The GitHub repository Shridharpatil30/Fake-currency-detection-using-image-processing contains a labelled image folder "archive (17)" with 5 categories: 100 rupee note, 200 rupee note, 50 rupee note, 10 rupee note, 20 rupee note. Examples follow, each with its label.

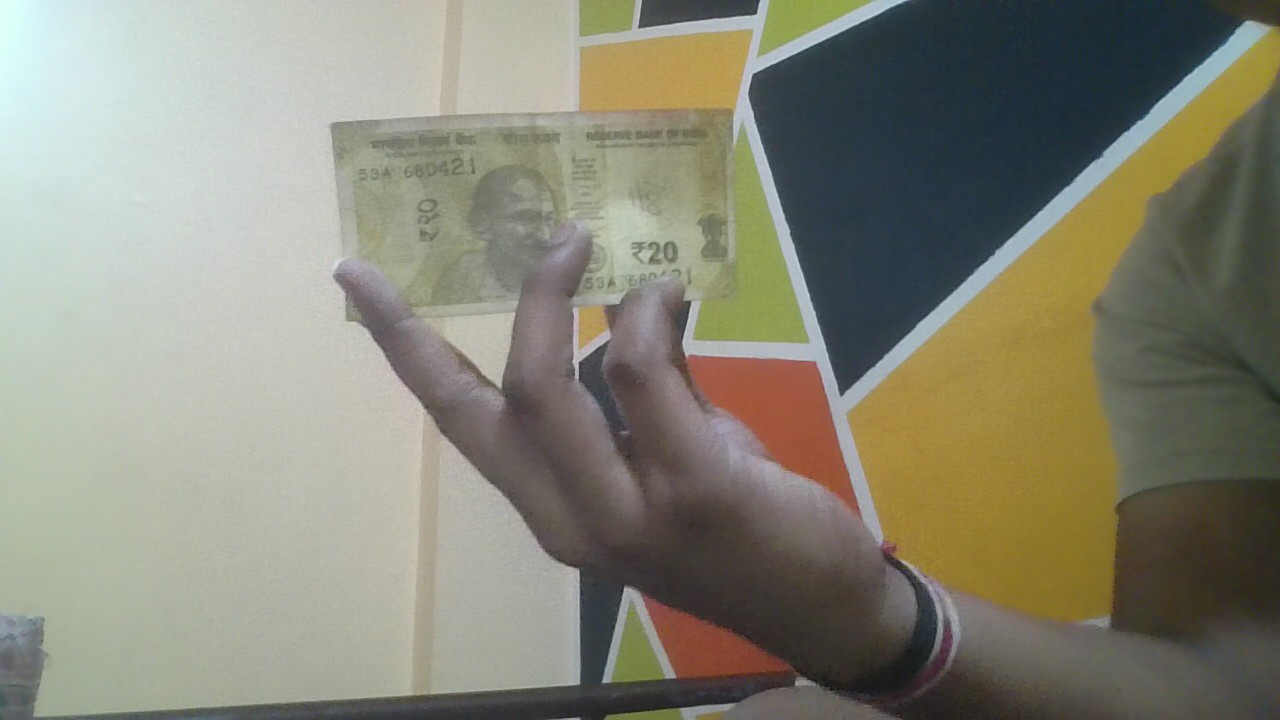
Label: 20 rupee note

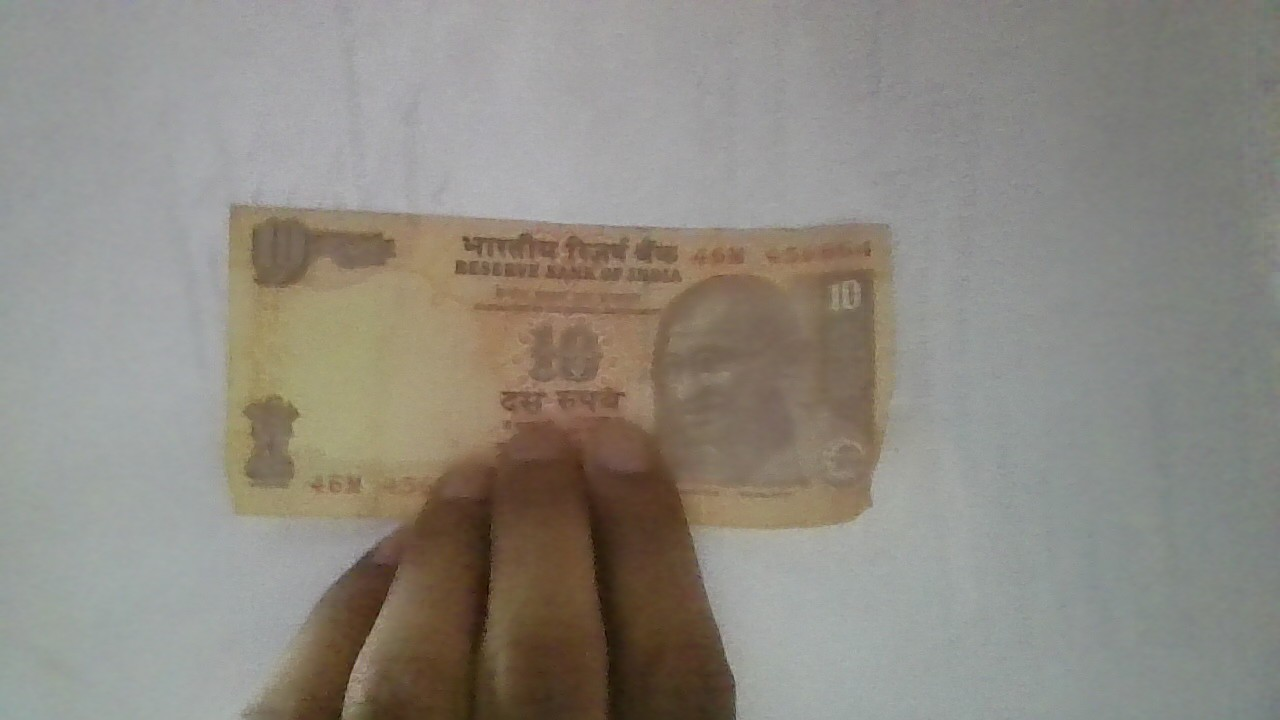
Label: 10 rupee note

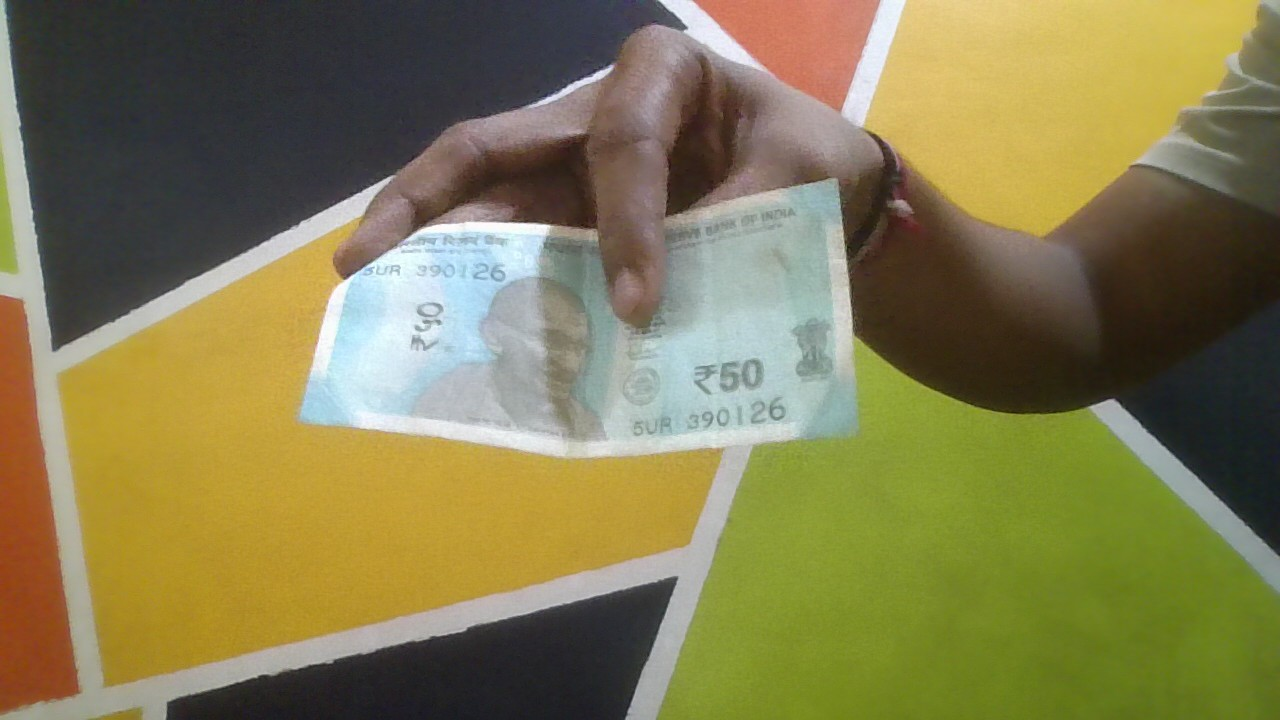
Label: 50 rupee note

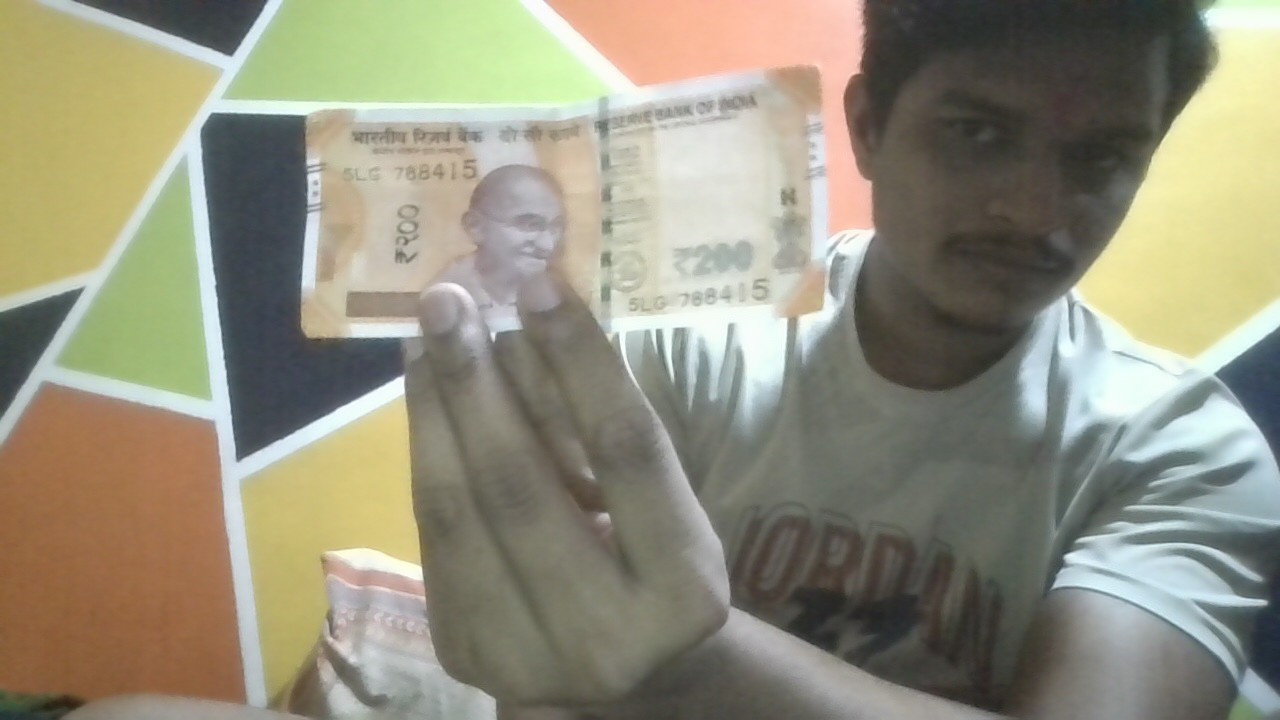
Label: 200 rupee note

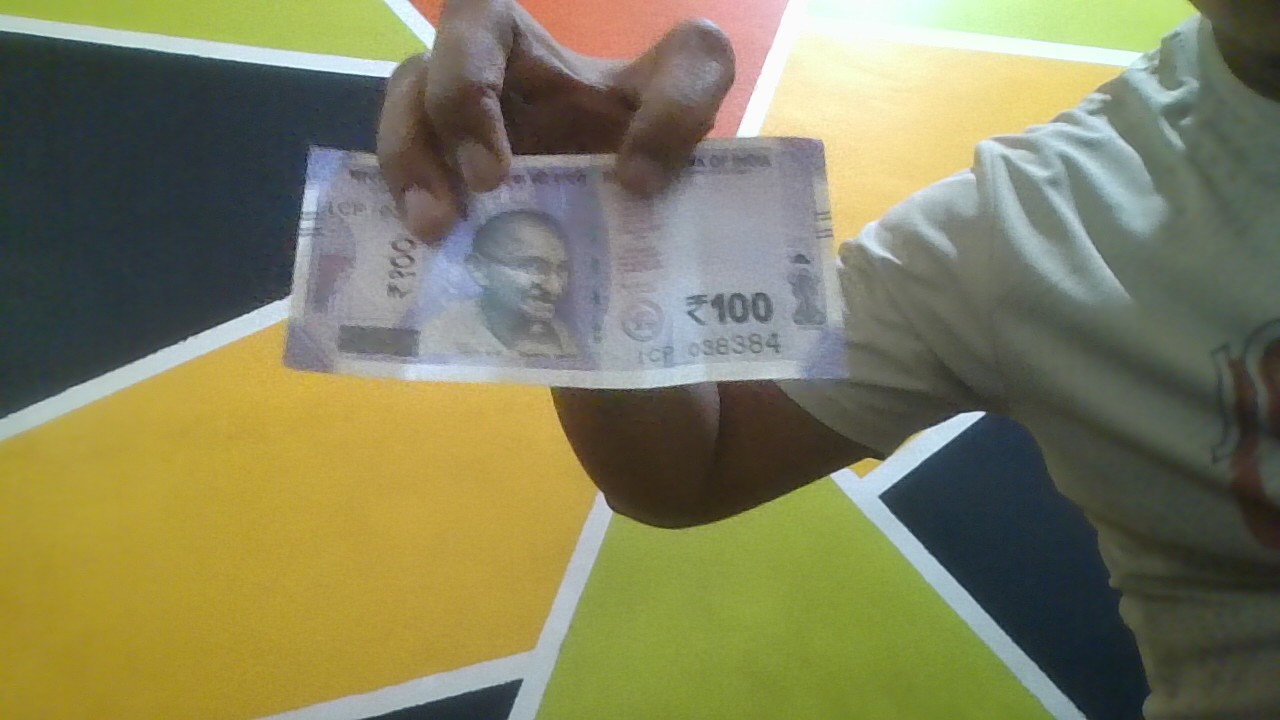
Label: 100 rupee note

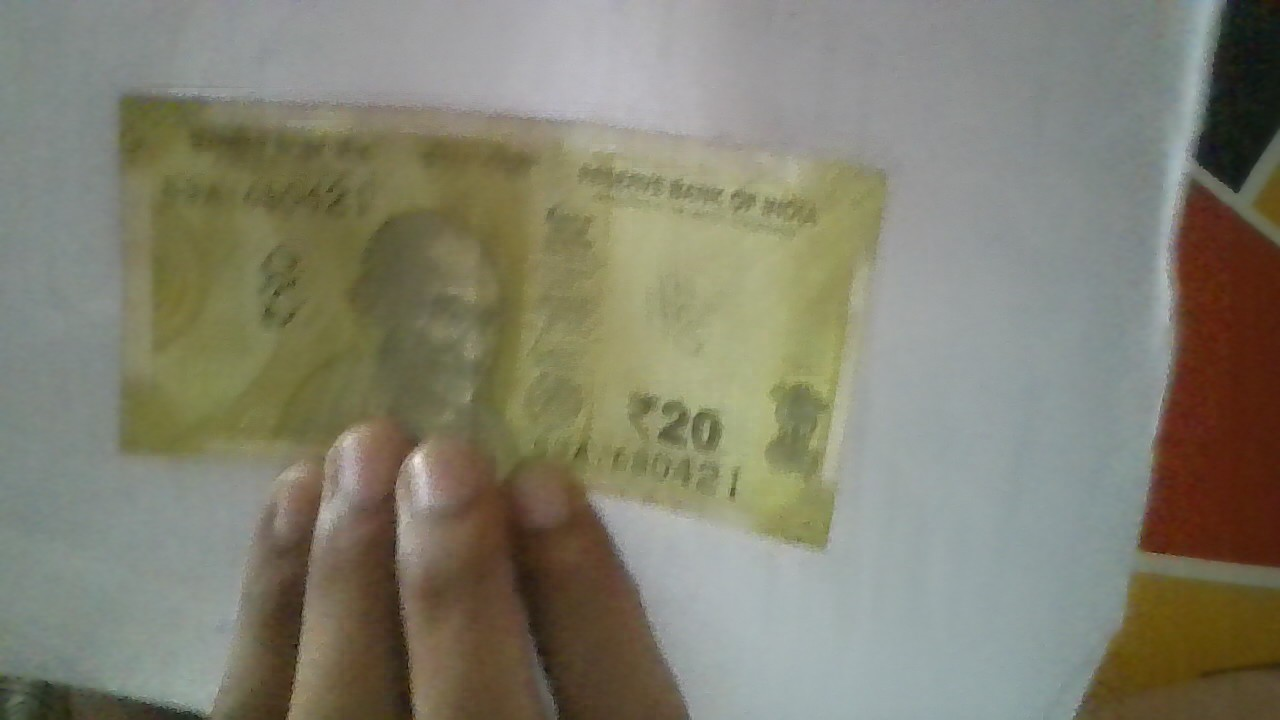
Label: 20 rupee note
